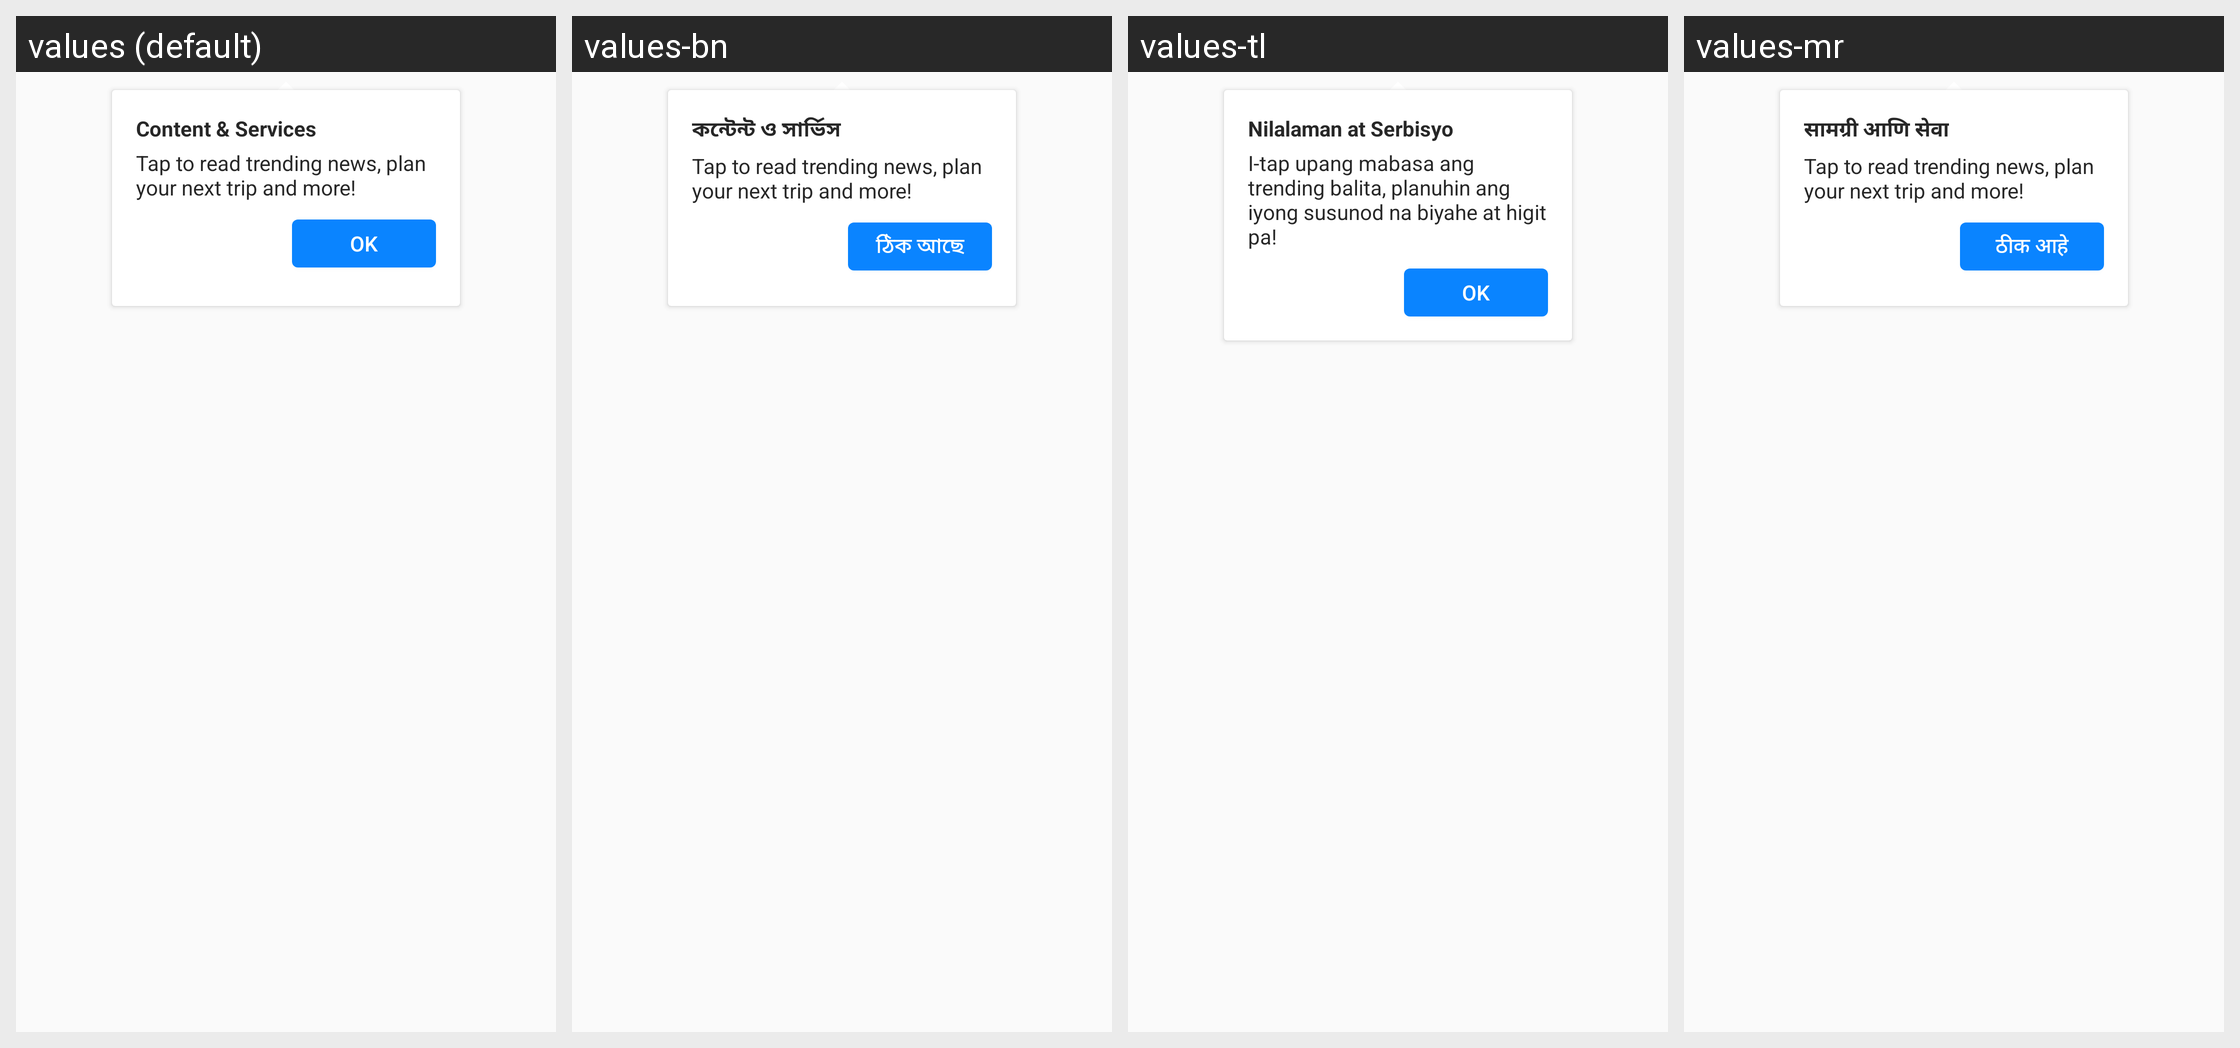

Locale-by-locale string values for the Android screen shown in this grid:
Android screen res/layout/content_services_onboarding_attached_view.xml rendered under 4 locales, left to right: values (default), values-bn, values-tl, values-mr. Device: Nexus 5 (rendered at 1080×1920; each locale shown at half size, 540×960, under a caption strip naming it); theme AppTheme.
Other locales in the repository, not shown: values-ace, values-anp, values-ar, values-az, values-bg, values-bn-rBD, values-bn-rIN, values-ca, values-cs, values-cy, values-de, values-dsb, values-el, values-eo, values-es-rAR, values-es-rCL, values-es-rES, values-es-rMX, values-fa, values-fr, values-fy-rNL, values-ga-rIE, values-gor, values-gu-rIN, values-hi-rIN, values-hsb, values-hu, values-hy-rAM, values-in, values-it, values-iw, values-ja, values-jv, values-kab, values-kk, values-kn, values-ko, values-lo, values-mai, values-ml, values-my, values-nb-rNO, values-nl, values-nn-rNO, values-pa-rIN, values-pl, values-pt-rBR, values-ro, values-ru, values-sk, values-sl, values-sq, values-sr, values-su, values-sv-rSE, values-ta, values-te, values-th, values-tr, values-uk, values-ur, values-vi, values-zh-rCN, values-zh-rTW.
Strings drawn on this screen, with the default value and each locale's value (text and hints the layout hard-codes, and strings that could not be matched under every locale, appear in the picture but are not listed):

home_content_services
  values: Content & Services
  values-bn: কন্টেন্ট ও সার্ভিস
  values-tl: Nilalaman at Serbisyo
  values-mr: सामग्री आणि सेवा

action_ok
  values: OK
  values-bn: ঠিক আছে
  values-tl: OK
  values-mr: ठीक आहे
